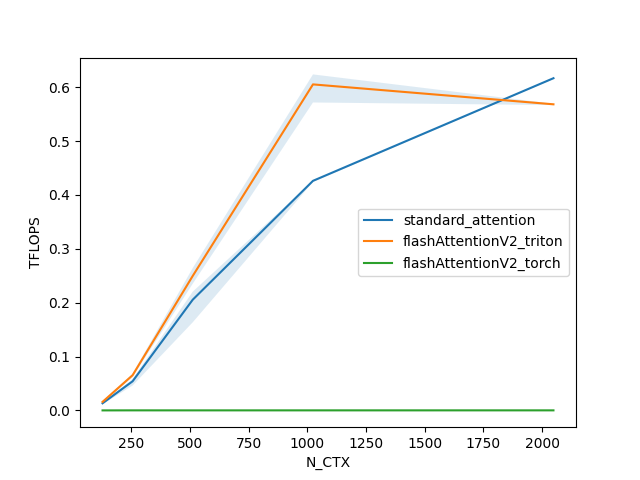

The table this chart was drawn from, first rows:
N_CTX, standard_attention, flashAttentionV2_triton, flashAttentionV2_torch
128, 0.01325, 0.01586, 0.000053
256, 0.05412, 0.06536, 0.000131
512, 0.2055, 0.2497, 0.000111
1024, 0.4262, 0.6053, 0.000122
2048, 0.6167, 0.5683, 0.000131
